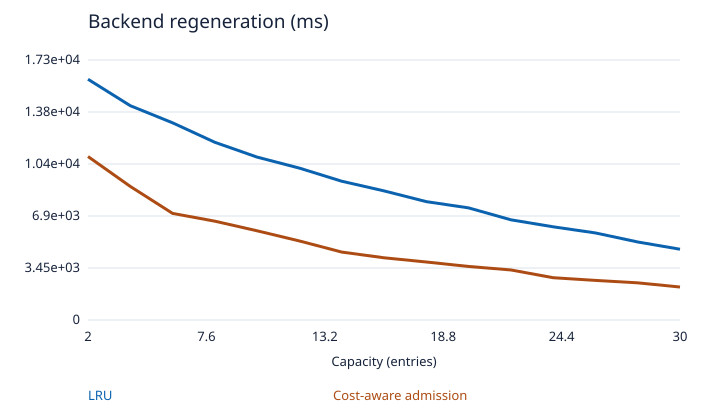

The file beside this chart, header and first rows:
Capacity (entries), LRU, Cost-aware admission
2, 15983, 10853
4, 14227, 8867
6, 13090, 7077
8, 11797, 6560
10, 10813, 5921
12, 10083, 5246
14, 9213, 4510
16, 8572, 4130
18, 7858, 3851
20, 7443, 3554
22, 6652, 3323
24, 6187, 2808
26, 5779, 2629
28, 5180, 2467
30, 4698, 2189
